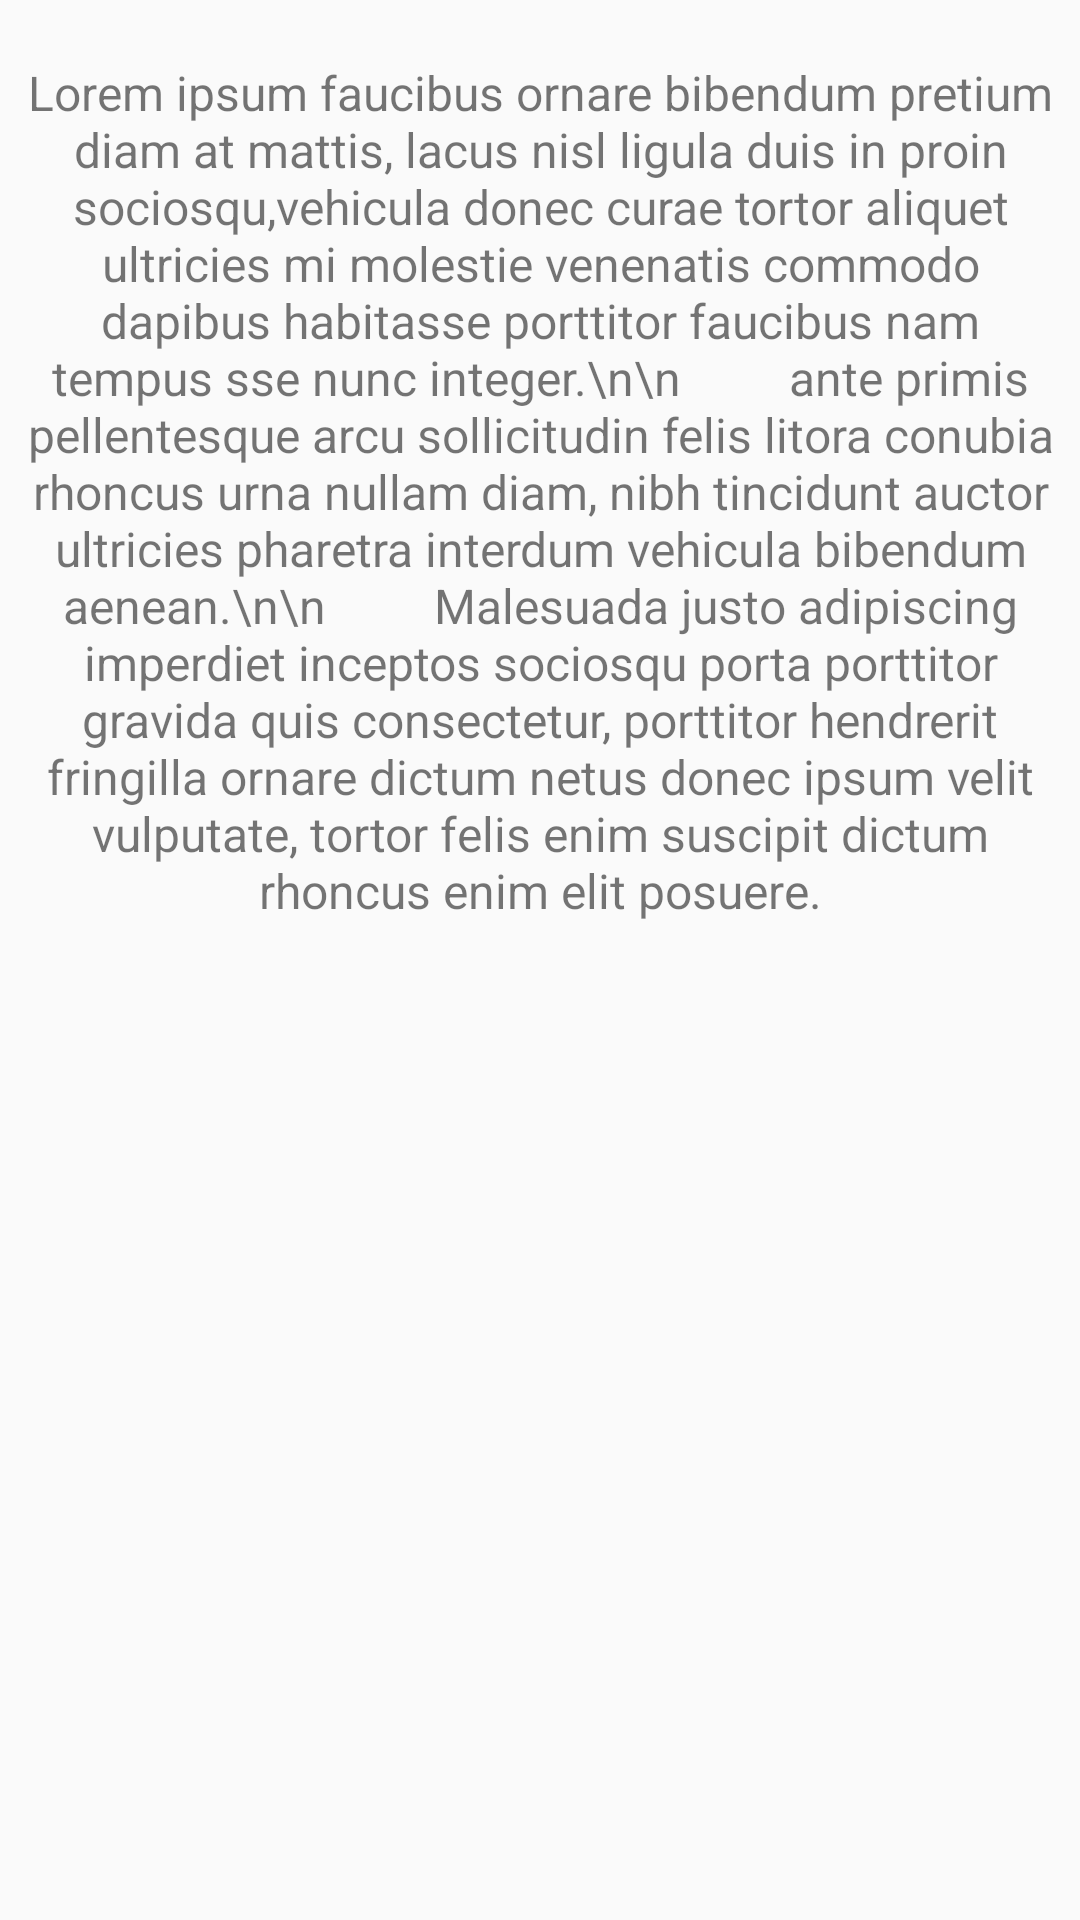

Android layout source for this screen:
<!-- AndroidManifest.xml: application theme AppTheme -->
<!-- res/layout/fragment_privacy_policy.xml -->
<?xml version="1.0" encoding="utf-8"?>
<androidx.constraintlayout.widget.ConstraintLayout xmlns:android="http://schemas.android.com/apk/res/android"
    xmlns:app="http://schemas.android.com/apk/res-auto"
    android:layout_width="match_parent"
    android:layout_height="match_parent">

    <TextView
        android:id="@+id/text_privacy_policy"
        android:layout_width="match_parent"
        android:layout_height="wrap_content"
        android:layout_marginStart="8dp"
        android:layout_marginTop="20dp"
        android:layout_marginEnd="8dp"
        android:text="Lorem ipsum faucibus ornare bibendum pretium diam at mattis, lacus nisl ligula duis in proin sociosqu,vehicula donec curae tortor aliquet ultricies mi molestie venenatis commodo dapibus habitasse porttitor faucibus nam tempus sse nunc integer.\n\n
        ante primis pellentesque arcu sollicitudin felis litora conubia rhoncus urna nullam diam, nibh tincidunt auctor ultricies pharetra interdum vehicula bibendum aenean.\n\n
        Malesuada justo adipiscing imperdiet inceptos sociosqu porta porttitor gravida quis consectetur, porttitor hendrerit fringilla ornare dictum netus donec ipsum velit vulputate, tortor felis enim suscipit dictum rhoncus enim elit posuere."
        android:textAlignment="center"
        android:textSize="16sp"
        app:layout_constraintBottom_toBottomOf="parent"
        app:layout_constraintEnd_toEndOf="parent"
        app:layout_constraintHorizontal_bias="0.0"
        app:layout_constraintStart_toStartOf="parent"
        app:layout_constraintTop_toTopOf="parent"
        app:layout_constraintVertical_bias="0.0" />
</androidx.constraintlayout.widget.ConstraintLayout>
<!-- resources referenced by this layout -->
<resources>
  <style name="AppTheme" parent="Theme.AppCompat.Light.DarkActionBar">
          
          <item name="colorPrimary">@color/colorPrimary</item>
          <item name="colorPrimaryDark">@color/colorPrimaryDark</item>
          <item name="colorAccent">@color/colorAccent</item>
      </style>
  <color name="colorPrimary">#673AB7</color>
  <color name="colorPrimaryDark">#38006b</color>
  <color name="colorAccent">#D1B4D7</color>
</resources>
